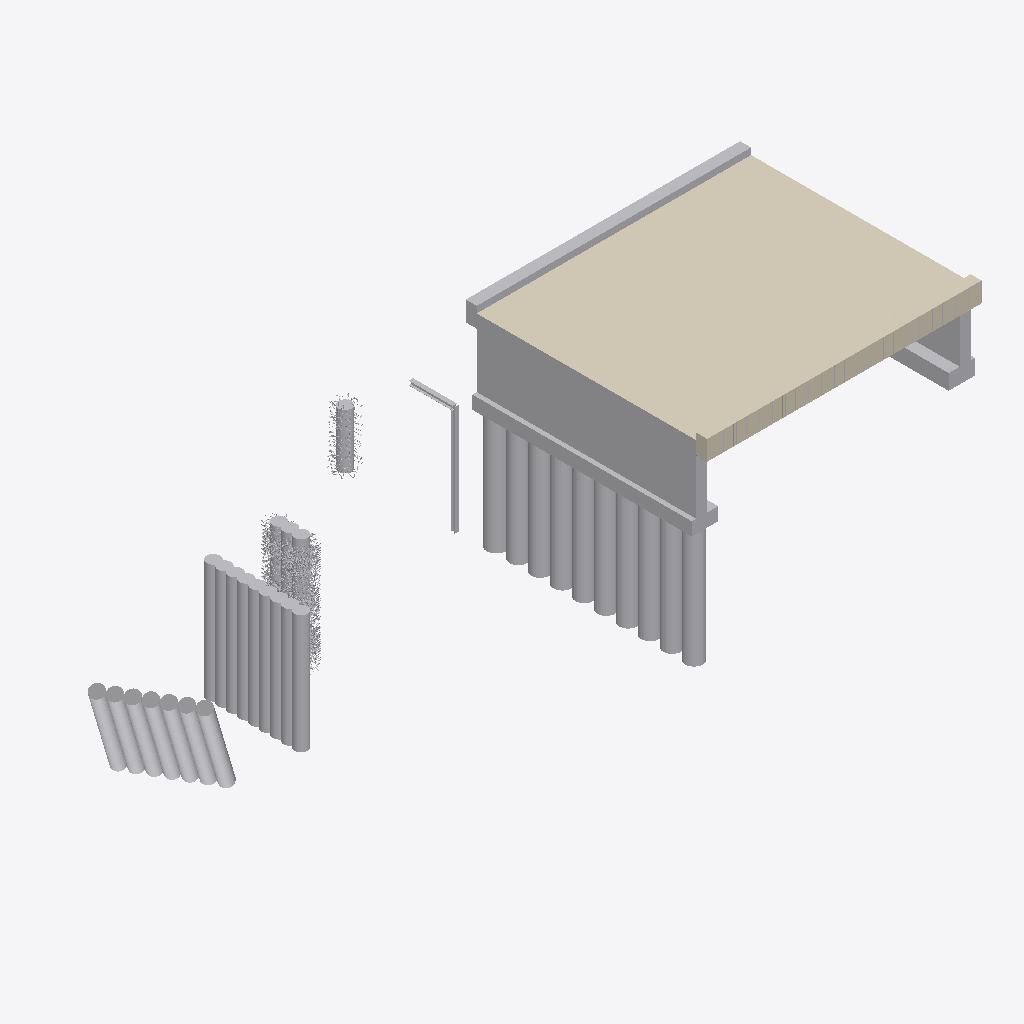
Isometric view of an IFC building model (IFC-SPF (STEP), schema IFC4, length unit millimetre), seen from the south-west, elements coloured by IFC class (only those large enough to see are counted): 33 other elements (light grey), 4 coverings (cream).
Extent 32.1 m × 11.1 m × 11.2 m (x, y, z). Storeys (1): Unknown at 0.00 m. Elements (45): 27 IfcBuildingElementPart, 11 IfcReinforcingBar, 7 IfcCovering.

HEADER;
FILE_DESCRIPTION(('ViewDefinition [IFC4precast_V1.0]','ExchangeRequirement [Structural]','Option[Flat wide beams as plates:Off]','Option[Location by:Global]','Option[Locations from Organizer:Off]','Option[Layer:Name]','Option[Object coloring:ByObjectClass]','Option[Export All:On]','Option[Export Pours:Off]'),'2;1');
FILE_NAME('Tekla_4.ifc','2026-02-11T14:13:13',('wpx619'),('Trimble'),'IFC Export Version Nov  7 2025','Tekla Structures 2025 Service Pack 5.1','IFC4 test model');
FILE_SCHEMA(('IFC4'));
ENDSEC;
DATA;
#34=IFCPROJECT('3OPznpQEb618FFOI9JWPQ1',#5,'Unknown',$,$,$,$,(#33),#27);
#38=IFCSITE('0qwr6muDn2evvtfg40LP5Q',#5,'Unknown',$,$,#37,$,$,.ELEMENT.,$,$,$,$,$);
#41=IFCBUILDING('0rcuIluhX0BvjrAKbsjMi2',#5,'Unknown',$,$,#40,$,$,.ELEMENT.,$,$,$);
#44=IFCBUILDINGSTOREY('1HCazuyVDBQf6$PYTY2U9p',#5,'Unknown',$,$,#43,$,$,.ELEMENT.,0.0);
#3965=IFCCOVERING('0XEfd48nzCCe1L9M_2FJFa',#3758,'Oberflächenbehandlung',$,$,#3941,#3964,'Undefined',$);
#4007=IFCBUILDINGELEMENTPART('2wzUQWxI9DrOeuR69Flc26',#3373,'Widerlagerwand Nord','2500*500',$,#3976,#4006,'Beton NPK G',$);
#1628=IFCBUILDINGELEMENTPART('3wCMfBjjvDTwkIZo_qebqb',#426,'Baugrubensicherung','D600',$,#533,#1627,'Beton NPK G',$);
#2715=IFCBUILDINGELEMENTPART('0plqtd_QfB_8PuGML$8h3Q',#426,'Betonpfahl','D600',$,#1647,#2714,'Beton',$);
#3420=IFCBUILDINGELEMENTPART('2$fJvhA45AWxbDgwN5i$7l',#3373,'Randbord','900*500',$,#3386,#3419,'Beton NPK G',$);
#3759=IFCCOVERING('1V8d6FvBH8zfrjlrhgaD2A',#3758,'Oberflächenbehandlung',$,$,#3724,#3757,'Undefined',$);
#3883=IFCBUILDINGELEMENTPART('0oU4eDUrz4NOGHajjZ299X',#2978,'Pfahlkopf','600*1200',$,#3852,#3882,'Beton NPK G',$);
#3794=IFCCOVERING('2HSceW28j5y84kpWotWquu',#3758,'Oberflächenbehandlung',$,$,#3770,#3793,'Undefined',$);
#3936=IFCBUILDINGELEMENTPART('0zCA2dVKbBew3L3kUHkDBw',#3758,'Fahrbahnplatte','600',$,#3906,#3935,'Beton NPK D',$);
#3331=IFCBUILDINGELEMENTPART('2cqI3zZIbFNfrQQMhzpPoo',#2978,'Betonpfahl','D800',$,#3328,#3330,'Beton',$);
#3322=IFCBUILDINGELEMENTPART('0yl3zd2P97SRMlpiuEwzWd',#3321,'Betonpfahl','D900',$,#3050,#3320,'Beton',$);
#3033=IFCBUILDINGELEMENTPART('2PSU_IosP2xOZbGiL_ucjn',#2978,'Betonpfahl','D800',$,#3030,#3032,'Beton',$);
#3024=IFCBUILDINGELEMENTPART('2EDe7PfkX6JeBTA1zvECPk',#2978,'Betonpfahl','D800',$,#3021,#3023,'Beton',$);
#3006=IFCBUILDINGELEMENTPART('03mdk8o89FVQt95AxvUtOx',#2978,'Betonpfahl','D800',$,#3003,#3005,'Beton',$);
#2997=IFCBUILDINGELEMENTPART('10iCauinH5ufQ$99dKkDwQ',#2978,'Betonpfahl','D800',$,#2994,#2996,'Beton',$);
#3042=IFCBUILDINGELEMENTPART('1EApUHBmr068wDDXX6eJu2',#2978,'Betonpfahl','D800',$,#3039,#3041,'Beton',$);
#2988=IFCBUILDINGELEMENTPART('2weU47X_fDp8ECnvqiW4kO',#2978,'Betonpfahl','D800',$,#2985,#2987,'Beton',$);
#2979=IFCBUILDINGELEMENTPART('2qNDfni2D76gUnYDCj$pPh',#2978,'Betonpfahl','D800',$,#2727,#2977,'Beton',$);
#3015=IFCBUILDINGELEMENTPART('1CPFlUbuXD1PMymkbHV5_d',#2978,'Betonpfahl','D800',$,#3012,#3014,'Beton',$);
#484=IFCREINFORCINGBAR('0_Gye_H$X0uhhRppb7C3dK',#426,'Bügel',$,$,#475,#483,$,$,$,$,$,.NOTDEFINED.,$);
#3895=IFCBUILDINGELEMENTPART('03f7M_cSD2VO5lnhaY9aMb',#3373,'Fundament','600*1200',$,#3892,#3894,'Beton NPK G',$);
#4019=IFCBUILDINGELEMENTPART('12ScVpCWL1_wDF8IKJVDIL',#3373,'Widerlagerwand Süd','2500*500',$,#4016,#4018,'Beton NPK G',$);
#1638=IFCBUILDINGELEMENTPART('1kbtlT3A93FwPOsFh8lLd4',#426,'Betonpfahl','D600',$,#1635,#1637,'Beton NPK G',$);
#4197=IFCBUILDINGELEMENTPART('1Hyeo6KH58YhhvBM6cOUbN',#426,'Bohrpfahl','D600',$,#4028,#4196,'Beton',$);
#199=IFCBUILDINGELEMENTPART('0WcQsCxKb4WA$l2H7hSlX6',#130,'Stütze','HEA200',$,#143,#198,'S235JR',$);
#459=IFCBUILDINGELEMENTPART('1I7vSTyzHAyPLthnJ1jSbh',#426,'Baugrubensicherung','D600',$,#456,#458,'Beton NPK G',$);
#444=IFCREINFORCINGBAR('0y1Uz0o$b9QATFVAiYeqRX',#426,'Bügel',$,$,#435,#443,$,$,$,$,$,.NOTDEFINED.,$);
#427=IFCBUILDINGELEMENTPART('2KG3Xk1orFrPWeRUY$dVUp',#426,'Baugrubensicherung','D600',$,#212,#425,'Beton NPK G',$);
#3693=IFCREINFORCINGBAR('2D_cRiv4D2PRk4y5aIgHHo',#3692,'Bügel',$,$,#3434,#3691,$,$,$,$,$,.SHEAR.,$);
#455=IFCBUILDINGELEMENTPART('1wEiQofUn3kBodKhUdWkPR',#426,'Baugrubensicherung','D600',$,#452,#454,'Beton NPK G',$);
#131=IFCBUILDINGELEMENTPART('1oTeB3NqfFy8JRDwnW3Cfy',#130,'Träger','HEA200',$,#55,#129,'S235JR',$);
#4261=IFCREINFORCINGBAR('0$0Rdvk1f5yv_YMpM1PoTS',#426,'Bügel',$,$,#4219,#4260,$,$,$,$,$,.NOTDEFINED.,$);
#3833=IFCCOVERING('0iueaPnBb1ewMwwpK_CklN',#3758,'Oberflächenbehandlung',$,$,#3809,#3832,'Undefined',$);
#3374=IFCBUILDINGELEMENTPART('0uwbYBzzv0_vD5R5AYwy3l',#3373,'Fundament','100*1200',$,#3341,#3372,'Magerbeton',$);
#4291=IFCREINFORCINGBAR('0vpN3p1b1COBNMC8k1BHzN',#426,'Längsstab',$,$,#4270,#4290,$,$,$,$,$,.NOTDEFINED.,$);
#4267=IFCREINFORCINGBAR('2NOlWBOb53Tx$D7xtuNxTA',#426,'Bügel',$,$,#4264,#4266,$,$,$,$,$,.NOTDEFINED.,$);
#4213=IFCREINFORCINGBAR('26dCP2O912WuHLmuX55KfK',#426,'Bügel',$,$,#4201,#4212,$,$,$,$,$,.NOTDEFINED.,$);
ENDSEC;
